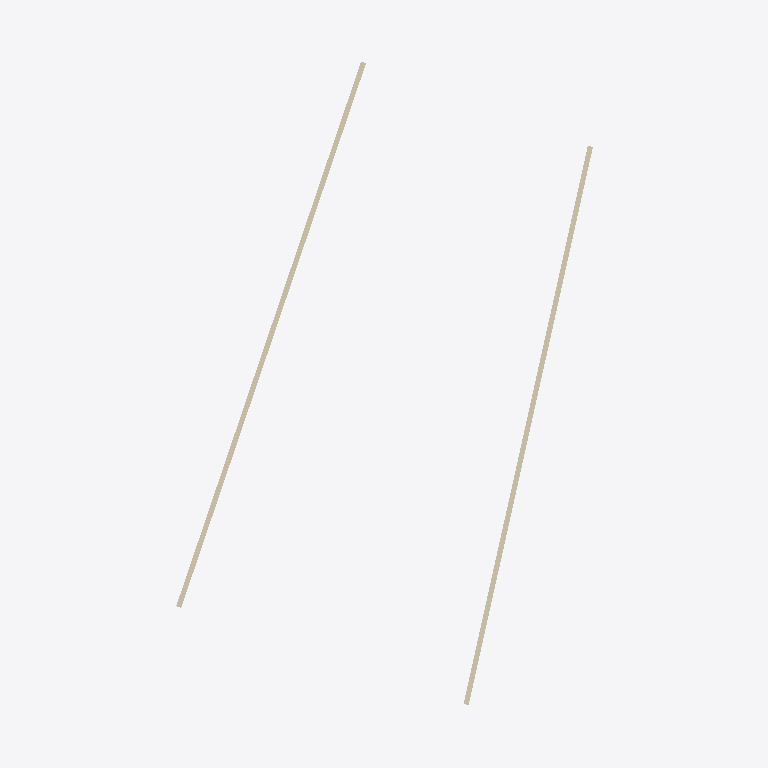
Plan cut of the same IFC building model at storey 'Planta Baja (I)' (level 152.25 m, cut at 153.65 m), seen from above with north up, elements coloured by IFC class: 2 walls (beige). Cut surfaces are drawn darker.
Extent 18.4 m × 27.2 m × 5.7 m (x, y, z). Storeys (2): Planta Baja (I) at 152.25 m; Entrepiso at 155.45 m. Elements (15): 5 IfcCovering, 4 IfcWall, 3 IfcSlab, 3 IfcWallStandardCase.

HEADER;
FILE_DESCRIPTION(('ViewDefinition [CoordinationView_V2.0]','RevitIdentifiers [ContentGUID: 509618d2-86f0-4312-8405-ccc5d5cf850b, VersionGUID: 224115dd-3fb2-4fa1-8dc3-0916ebbd3c50, NumberOfSaves: 1005]','CoordinateReference [CoordinateBase: Coordenadas compartidas, ProjectSite: Interna]'),'2;1');
FILE_NAME('DECOPAK_4_CIMENTACIÓN.ifc','2026-06-22T18:17:16+01:00',(''),(''),'ODA SDAI 25.12','Autodesk - Revit 26.4.0.32 (ESP) - 26.4.0.32','');
FILE_SCHEMA(('IFC2X3'));
ENDSEC;
DATA;
#18=IFCPROJECT('1GbXZIXl134eG5pCKgC7hx',#6,'',$,$,'EDIFICIO INDUSTRIAL DECOPAK','',(#13),#2657);
#34=IFCSITE('1GbXZIXl134eG5pCKgC7hv',#6,'Default',$,$,#33,$,$,.ELEMENT.,(40,24,0,5493),(-3,-40,-59,-880065),0.0,$,$);
#22=IFCBUILDING('1GbXZIXl134eG5pCKgC7hw',#6,'',$,$,#21,$,'',.ELEMENT.,$,$,#19);
#26=IFCBUILDINGSTOREY('1GbXZIXl134eG5pCNLpuoc',#6,'Planta Baja (I)',$,$,#25,$,'Planta Baja (I)',.ELEMENT.,3.399999999999983);
#30=IFCBUILDINGSTOREY('1GbXZIXl134eG5pCNLpuoW',#6,'Entrepiso',$,$,#29,$,'Entrepiso',.ELEMENT.,6.59999999999999);
#2073=IFCWALLSTANDARDCASE('2y9QFtpKP0hRF0CuADFDX1',#6,'Muro básico:Mur contenció 20:325905',$,$,#2061,#2065,'325905');
#2170=IFCWALLSTANDARDCASE('0vti3bOCn4E9cFkiNGas2x',#6,'Muro básico:Mur contenció 20:534321',$,$,#2158,#2162,'534321');
ENDSEC;
